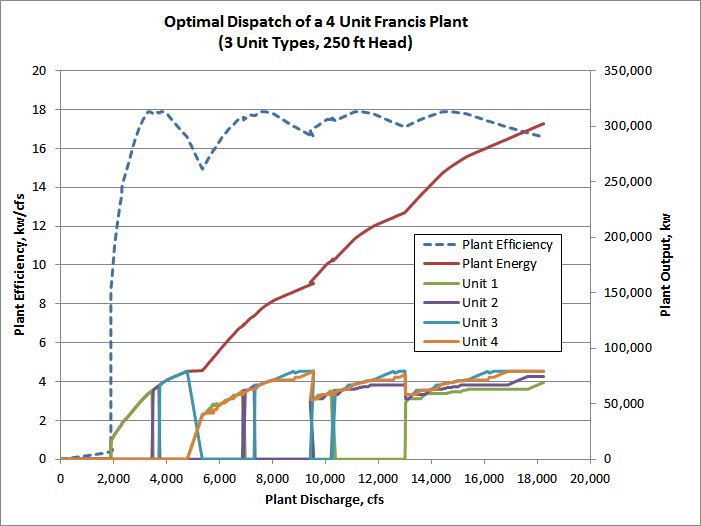

The table this chart was drawn from, first rows:
ohdp 2.02
SSE2 intrinsics enabled.
Solving for power.
UnitSteps adjusted by 5 to improve round…
DP starting...
KW/CFS, Flow, Power, u1, u2, u3, u4, 
0, 0, 0, 0, 0, 0, 0, 
0.4046, 1901, 769.2, 769.2, 0, 0, 0, 
0.8092, 1901, 1538, 1538, 0, 0, 0, 
1.214, 1901, 2308, 2308, 0, 0, 0, 
1.618, 1901, 3077, 3077, 0, 0, 0, 
2.023, 1901, 3846, 3846, 0, 0, 0, 
2.428, 1901, 4615, 4615, 0, 0, 0, 
2.832, 1901, 5385, 5385, 0, 0, 0, 
3.237, 1901, 6154, 6154, 0, 0, 0, 
3.641, 1901, 6923, 6923, 0, 0, 0, 
4.046, 1901, 7692, 7692, 0, 0, 0, 
4.45, 1901, 8462, 8462, 0, 0, 0, 
4.855, 1901, 9231, 9231, 0, 0, 0, 
5.26, 1901, 10000, 10000, 0, 0, 0, 
5.664, 1901, 10769, 10769, 0, 0, 0, 
6.069, 1901, 11538, 11538, 0, 0, 0, 
6.473, 1901, 12308, 12308, 0, 0, 0, 
6.878, 1901, 13077, 13077, 0, 0, 0, 
7.283, 1901, 13846, 13846, 0, 0, 0, 
7.687, 1901, 14615, 14615, 0, 0, 0, 
8.092, 1901, 15385, 15385, 0, 0, 0, 
8.496, 1901, 16154, 16154, 0, 0, 0, 
8.861, 1910, 16923, 16923, 0, 0, 0, 
9.163, 1931, 17692, 17692, 0, 0, 0, 
9.466, 1950, 18462, 18462, 0, 0, 0, 
9.768, 1969, 19231, 19231, 0, 0, 0, 
10.07, 1986, 20000, 20000, 0, 0, 0, 
10.36, 2005, 20769, 20769, 0, 0, 0, 
10.65, 2022, 21538, 21538, 0, 0, 0, 
10.94, 2039, 22308, 22308, 0, 0, 0, 
11.2, 2060, 23077, 23077, 0, 0, 0, 
11.44, 2084, 23846, 23846, 0, 0, 0, 
11.69, 2106, 24615, 24615, 0, 0, 0, 
11.93, 2128, 25385, 25385, 0, 0, 0, 
12.16, 2150, 26154, 26154, 0, 0, 0, 
12.39, 2174, 26923, 26923, 0, 0, 0, 
12.61, 2196, 27692, 27692, 0, 0, 0, 
12.83, 2218, 28462, 28462, 0, 0, 0, 
13.06, 2239, 29231, 29231, 0, 0, 0, 
13.25, 2265, 30000, 30000, 0, 0, 0, 
13.44, 2290, 30769, 30769, 0, 0, 0, 
13.62, 2315, 31538, 31538, 0, 0, 0, 
13.94, 2317, 32308, 32308, 0, 0, 0, 
14.16, 2336, 33077, 33077, 0, 0, 0, 
14.3, 2367, 33846, 33846, 0, 0, 0, 
14.44, 2397, 34615, 34615, 0, 0, 0, 
14.58, 2427, 35385, 35385, 0, 0, 0, 
14.72, 2457, 36154, 36154, 0, 0, 0, 
14.85, 2486, 36923, 36923, 0, 0, 0, 
14.99, 2515, 37692, 37692, 0, 0, 0, 
15.12, 2543, 38462, 38462, 0, 0, 0, 
15.26, 2571, 39231, 39231, 0, 0, 0, 
15.4, 2598, 40000, 40000, 0, 0, 0, 
15.53, 2625, 40769, 40769, 0, 0, 0, 
15.67, 2651, 41538, 41538, 0, 0, 0, 
... 349 more rows
